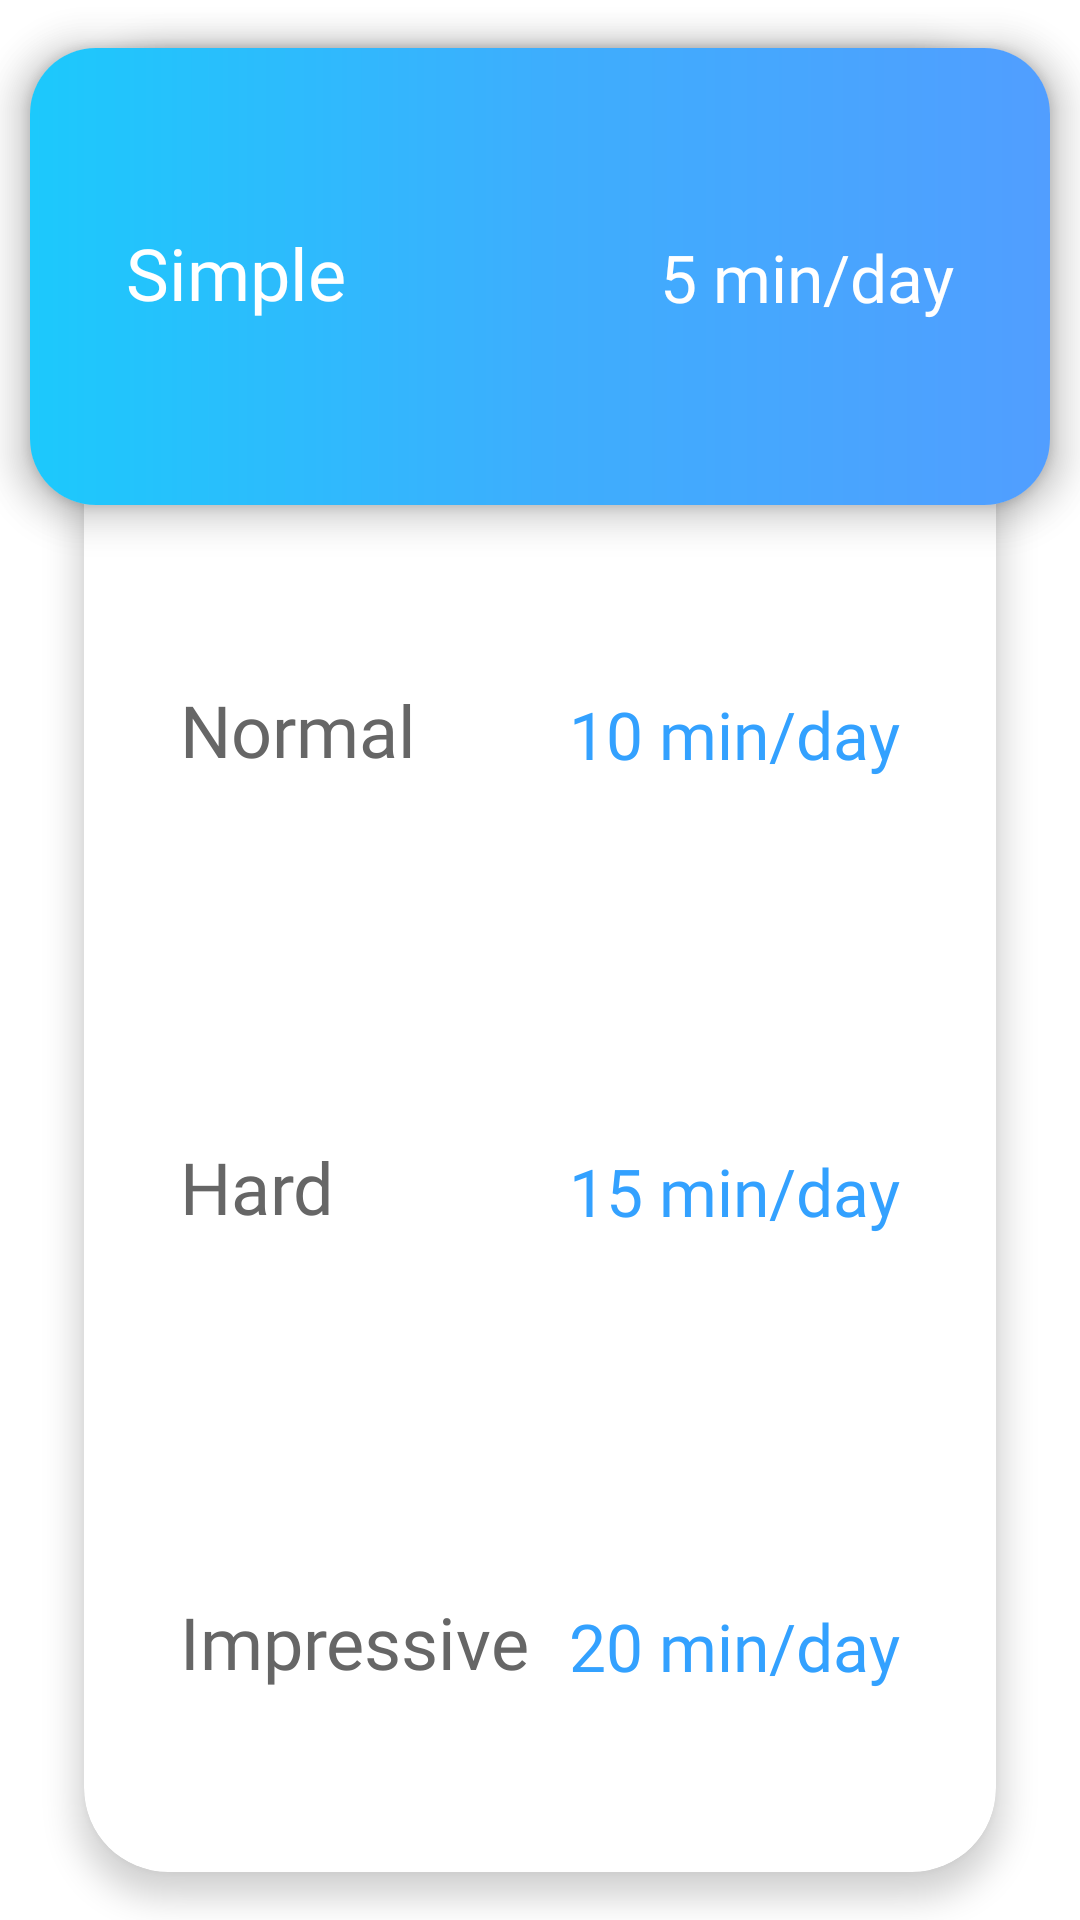

Here is an Android app screen rendered from its layout file. Give the layout XML and the strings, colors and styles it references.
<!-- AndroidManifest.xml: application theme Theme.SpellRight -->
<!-- res/layout/fragment_simple_goal.xml -->
<?xml version="1.0" encoding="utf-8"?>
<androidx.constraintlayout.widget.ConstraintLayout xmlns:android="http://schemas.android.com/apk/res/android"
    xmlns:app="http://schemas.android.com/apk/res-auto"
    xmlns:tools="http://schemas.android.com/tools"
    android:layout_width="match_parent"
    android:layout_height="match_parent"
    tools:context=".onboarding.SimpleGoalFragment">

    <com.google.android.material.card.MaterialCardView
        android:id="@+id/materialCardView"
        android:layout_width="0dp"
        android:layout_height="0dp"
        android:layout_marginStart="28dp"
        android:layout_marginTop="16dp"
        android:layout_marginEnd="28dp"
        android:layout_marginBottom="16dp"
        app:cardCornerRadius="28dp"
        app:cardElevation="6dp"
        app:layout_constraintBottom_toBottomOf="parent"
        app:layout_constraintEnd_toEndOf="parent"
        app:layout_constraintStart_toStartOf="parent"
        app:layout_constraintTop_toTopOf="parent">

        <androidx.constraintlayout.widget.ConstraintLayout
            android:layout_width="match_parent"
            android:layout_height="match_parent">

        </androidx.constraintlayout.widget.ConstraintLayout>
    </com.google.android.material.card.MaterialCardView>

    <androidx.constraintlayout.widget.ConstraintLayout
        android:id="@+id/simpleGoalCL"
        android:transitionName="simpleGoal"
        android:layout_width="0dp"
        android:layout_height="0dp"
        android:layout_marginStart="10dp"
        android:layout_marginEnd="10dp"
        android:elevation="9dp"
        android:background="@drawable/button_background_blue_rounded_goal"
        app:layout_constraintEnd_toEndOf="parent"
        app:layout_constraintHeight_percent="0.238"
        app:layout_constraintStart_toStartOf="parent"
        app:layout_constraintTop_toTopOf="@+id/materialCardView">

        <TextView
            android:layout_width="wrap_content"
            android:layout_height="wrap_content"
            android:layout_marginStart="32dp"
            android:fontFamily="@font/quicksand_bold"
            android:includeFontPadding="false"
            android:text="Simple"
            android:textColor="@color/white"
            android:textSize="24sp"
            app:layout_constraintBottom_toBottomOf="parent"
            app:layout_constraintStart_toStartOf="parent"
            app:layout_constraintTop_toTopOf="parent" />

        <TextView
            android:layout_width="wrap_content"
            android:layout_height="wrap_content"
            android:layout_marginEnd="32dp"
            android:fontFamily="@font/quicksand_medium"
            android:text="5 min/day"
            android:textColor="#FFF"
            android:textSize="22sp"
            app:layout_constraintBottom_toBottomOf="parent"
            app:layout_constraintEnd_toEndOf="parent"
            app:layout_constraintTop_toTopOf="parent" />

    </androidx.constraintlayout.widget.ConstraintLayout>

    <com.google.android.material.card.MaterialCardView
        android:id="@+id/materialCardView2"
        android:layout_width="0dp"
        android:transitionName="goalCard"
        android:layout_height="0dp"
        android:layout_marginStart="10dp"
        android:layout_marginEnd="10dp"
        app:cardCornerRadius="22dp"
        app:cardElevation="8dp"
        app:layout_constraintEnd_toEndOf="parent"
        app:layout_constraintHeight_percent="0.238"
        app:layout_constraintStart_toStartOf="parent"
        app:layout_constraintTop_toTopOf="@+id/materialCardView">

    </com.google.android.material.card.MaterialCardView>

    <androidx.constraintlayout.widget.ConstraintLayout
        android:id="@+id/constraintLayout4"
        android:transitionName="normalGoal"
        android:layout_width="0dp"
        android:layout_height="0dp"
        android:elevation="6dp"
        app:layout_constraintEnd_toEndOf="@+id/materialCardView"
        app:layout_constraintHeight_percent="0.238"
        app:layout_constraintStart_toStartOf="@+id/materialCardView"
        app:layout_constraintTop_toBottomOf="@+id/materialCardView2">

        <TextView
            android:layout_width="wrap_content"
            android:layout_height="wrap_content"
            android:layout_marginStart="32dp"
            android:fontFamily="@font/quicksand_bold"
            android:includeFontPadding="false"
            android:text="Normal"
            android:textColor="#666666"
            android:textSize="24sp"
            app:layout_constraintBottom_toBottomOf="parent"
            app:layout_constraintStart_toStartOf="parent"
            app:layout_constraintTop_toTopOf="parent" />

        <TextView
            android:layout_width="wrap_content"
            android:layout_height="wrap_content"
            android:layout_marginEnd="32dp"
            android:fontFamily="@font/quicksand_medium"
            android:text="10 min/day"
            android:textColor="#33a1ff"
            android:textSize="22sp"
            app:layout_constraintBottom_toBottomOf="parent"
            app:layout_constraintEnd_toEndOf="parent"
            app:layout_constraintTop_toTopOf="parent" />
    </androidx.constraintlayout.widget.ConstraintLayout>

    <androidx.constraintlayout.widget.ConstraintLayout
        android:id="@+id/constraintLayout5"
        android:layout_width="0dp"
        android:layout_height="0dp"
        android:elevation="6dp"
        android:transitionName="hardGoal"
        app:layout_constraintEnd_toEndOf="@+id/materialCardView"
        app:layout_constraintHeight_percent="0.238"
        app:layout_constraintStart_toStartOf="@+id/materialCardView"
        app:layout_constraintTop_toBottomOf="@+id/constraintLayout4">

        <TextView
            android:layout_width="wrap_content"
            android:layout_height="wrap_content"
            android:layout_marginStart="32dp"
            android:fontFamily="@font/quicksand_bold"
            android:includeFontPadding="false"
            android:text="Hard"
            android:textColor="#666666"
            android:textSize="24sp"
            app:layout_constraintBottom_toBottomOf="parent"
            app:layout_constraintStart_toStartOf="parent"
            app:layout_constraintTop_toTopOf="parent" />

        <TextView
            android:layout_width="wrap_content"
            android:layout_height="wrap_content"
            android:layout_marginEnd="32dp"
            android:fontFamily="@font/quicksand_medium"
            android:text="15 min/day"
            android:textColor="#33a1ff"
            android:textSize="22sp"
            app:layout_constraintBottom_toBottomOf="parent"
            app:layout_constraintEnd_toEndOf="parent"
            app:layout_constraintTop_toTopOf="parent" />
    </androidx.constraintlayout.widget.ConstraintLayout>

    <androidx.constraintlayout.widget.ConstraintLayout
        android:id="@+id/impressiveGoalCard_simple"
        android:layout_width="0dp"
        android:layout_height="0dp"
        android:elevation="6dp"
        android:transitionName="ImpressiveGoal"
        app:layout_constraintBottom_toBottomOf="@+id/materialCardView"
        app:layout_constraintEnd_toEndOf="@+id/materialCardView"
        app:layout_constraintHeight_percent="0.238"
        app:layout_constraintStart_toStartOf="@+id/materialCardView"
        app:layout_constraintTop_toBottomOf="@+id/constraintLayout5">

        <TextView
            android:layout_width="wrap_content"
            android:layout_height="wrap_content"
            android:layout_marginStart="32dp"
            android:fontFamily="@font/quicksand_bold"
            android:includeFontPadding="false"
            android:text="Impressive"
            android:textColor="#666666"
            android:textSize="24sp"
            app:layout_constraintBottom_toBottomOf="parent"
            app:layout_constraintStart_toStartOf="parent"
            app:layout_constraintTop_toTopOf="parent" />

        <TextView
            android:layout_width="wrap_content"
            android:layout_height="wrap_content"
            android:layout_marginEnd="32dp"
            android:fontFamily="@font/quicksand_medium"
            android:text="20 min/day"
            android:textColor="#33a1ff"
            android:textSize="22sp"
            app:layout_constraintBottom_toBottomOf="parent"
            app:layout_constraintEnd_toEndOf="parent"
            app:layout_constraintTop_toTopOf="parent" />
    </androidx.constraintlayout.widget.ConstraintLayout>

</androidx.constraintlayout.widget.ConstraintLayout>
<!-- resources referenced by this layout -->
<resources>
  <color name="white">#FFFFFFFF</color>
  <!-- drawable button_background_blue_rounded_goal (drawable-v24) -->
  <?xml version="1.0" encoding="utf-8"?>
  <shape xmlns:android="http://schemas.android.com/apk/res/android">
      <gradient
          android:type="linear"
          android:angle="0"
          android:startColor="#1cc9fc"
          android:centerColor="#3daefd"
          android:endColor="#519eff" />
      <corners android:radius="22dp"/>
  </shape>
  <style name="Theme.SpellRight" parent="Theme.MaterialComponents.DayNight.NoActionBar">
          
          <item name="colorPrimary">@color/purple_500</item>
          <item name="colorPrimaryVariant">@color/purple_700</item>
          <item name="colorOnPrimary">@color/white</item>
          
          <item name="colorSecondary">@color/teal_200</item>
          <item name="colorSecondaryVariant">@color/teal_700</item>
          <item name="colorOnSecondary">@color/black</item>
          
          <item name="android:windowTranslucentStatus">true</item>
          <item name="android:statusBarColor">@android:color/transparent</item>
          <item name="android:windowLayoutInDisplayCutoutMode">shortEdges</item>
          <item name="android:windowActivityTransitions">true</item>
          
      </style>
  <color name="purple_500">#FF6200EE</color>
  <color name="purple_700">#FF3700B3</color>
  <color name="teal_200">#FF03DAC5</color>
  <color name="teal_700">#FF018786</color>
  <color name="black">#FF000000</color>
</resources>
